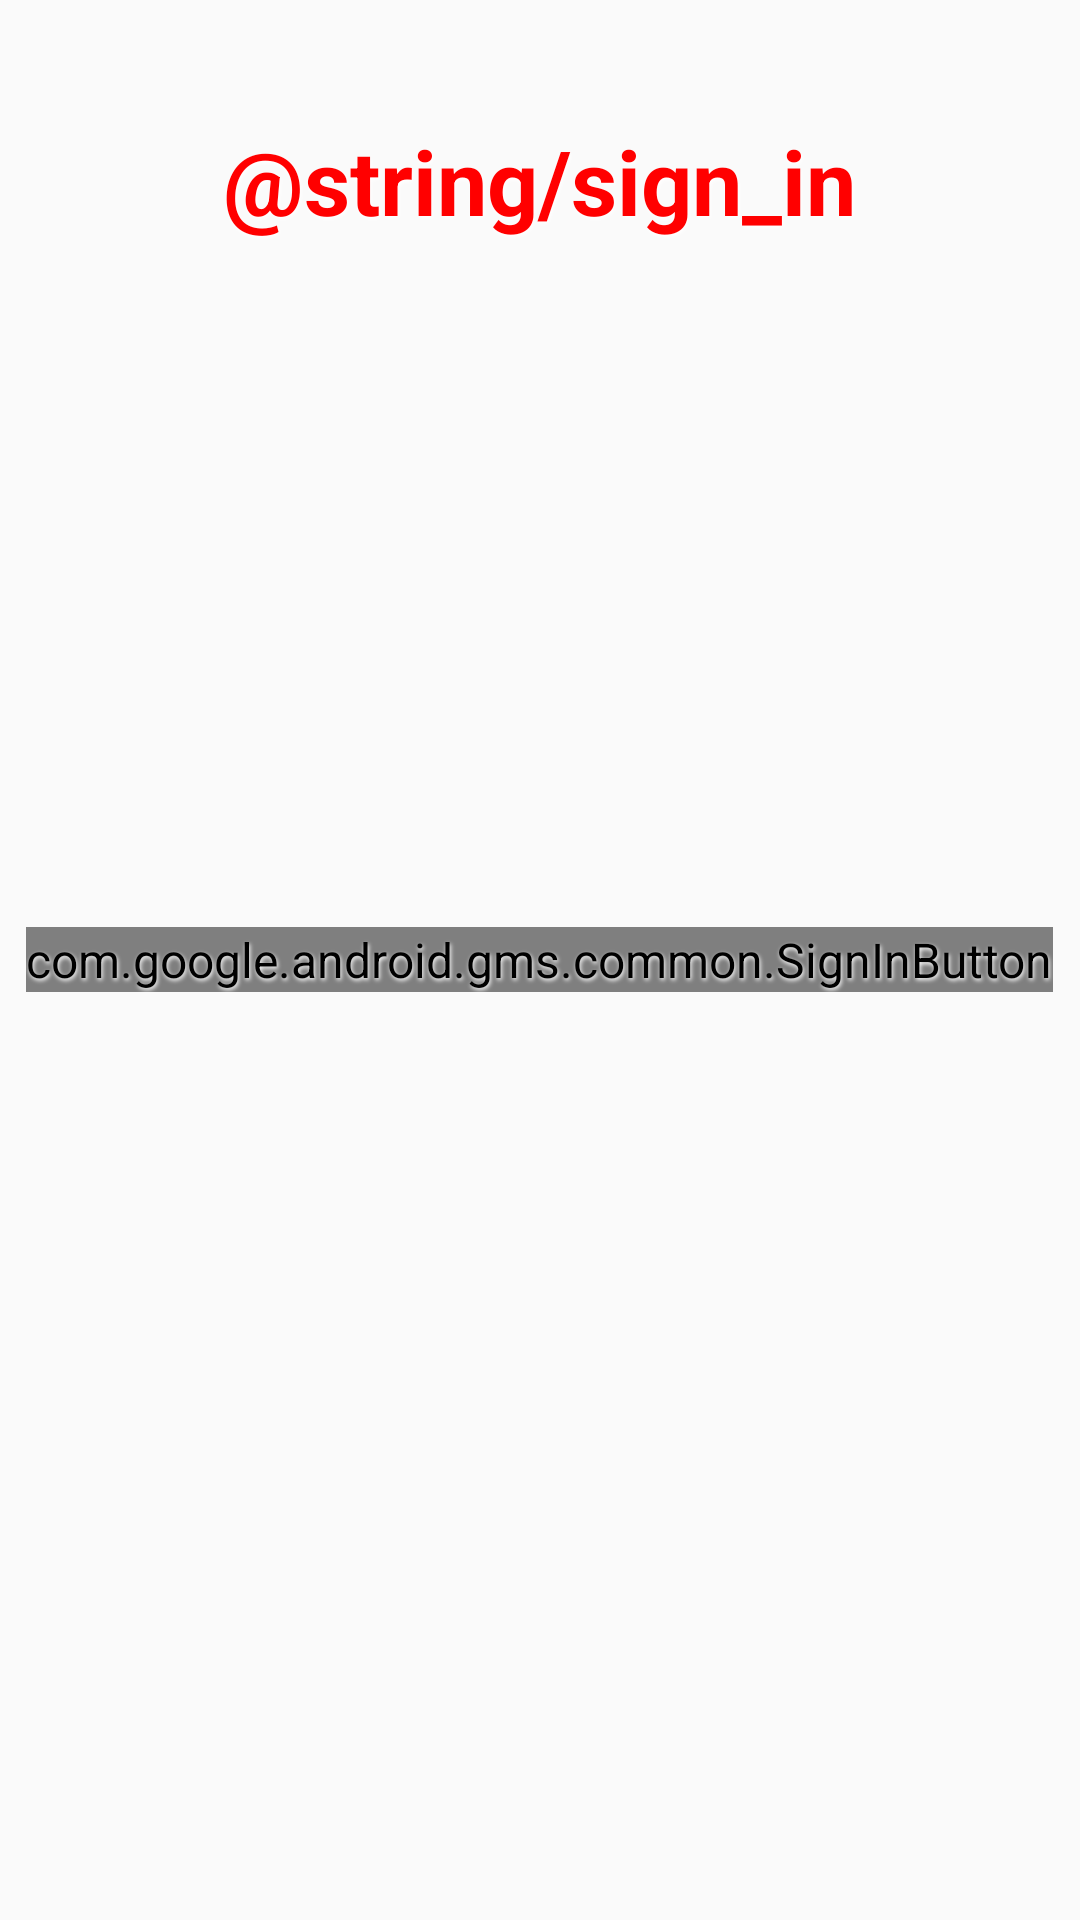

This screen was rendered from an Android layout file. Write that file and the resources it references.
<!-- AndroidManifest.xml: application theme AppTheme -->
<!-- res/layout/activity_sign_in2.xml -->
<?xml version="1.0" encoding="utf-8"?>
<FrameLayout xmlns:android="http://schemas.android.com/apk/res/android"
android:id="@+id/activity_sign_in2"
android:layout_width="match_parent"
android:layout_height="match_parent"
android:gravity="center"
android:orientation="vertical">

    <TextView
        android:layout_width="wrap_content"
        android:layout_height="wrap_content"
        android:textSize="30sp"
        android:textStyle="bold"
        android:layout_gravity="center_horizontal"
        android:layout_marginTop="40dp"
        android:text="@string/sign_in"
        android:id="@+id/textView" />

    

    <com.google.android.gms.common.SignInButton
        android:id="@+id/sign_in_button"
        android:layout_width="wrap_content"
        android:layout_height="wrap_content"
        android:layout_centerInParent="true"
        android:visibility="visible"
        android:layout_gravity="center"/>


</FrameLayout>
<!-- resources referenced by this layout -->
<resources>
  <style name="AppTheme" parent="Theme.AppCompat.Light.DarkActionBar">
      
  
          
          <item name="android:textColor">#ff0000</item>
          <item name="android:textSize">16sp</item>
          <item name="android:shadowColor">#ffffff</item>
          <item name="android:shadowDx">1</item>
          <item name="android:shadowDy">2</item>
          <item name="android:shadowRadius">3</item>
  
          <item name="colorPrimary">@color/colorPrimary</item>
          <item name="colorPrimaryDark">@color/colorPrimaryDark</item>
          <item name="colorAccent">@color/colorAccent</item>
      </style>
  <!-- not gathered from this repository: default colours our renderer supplied (Android Studio template values) -->
  <color name="colorPrimary">#FF6200EE</color>
  <color name="colorPrimaryDark">#FF3700B3</color>
  <color name="colorAccent">#FF03DAC5</color>
</resources>
